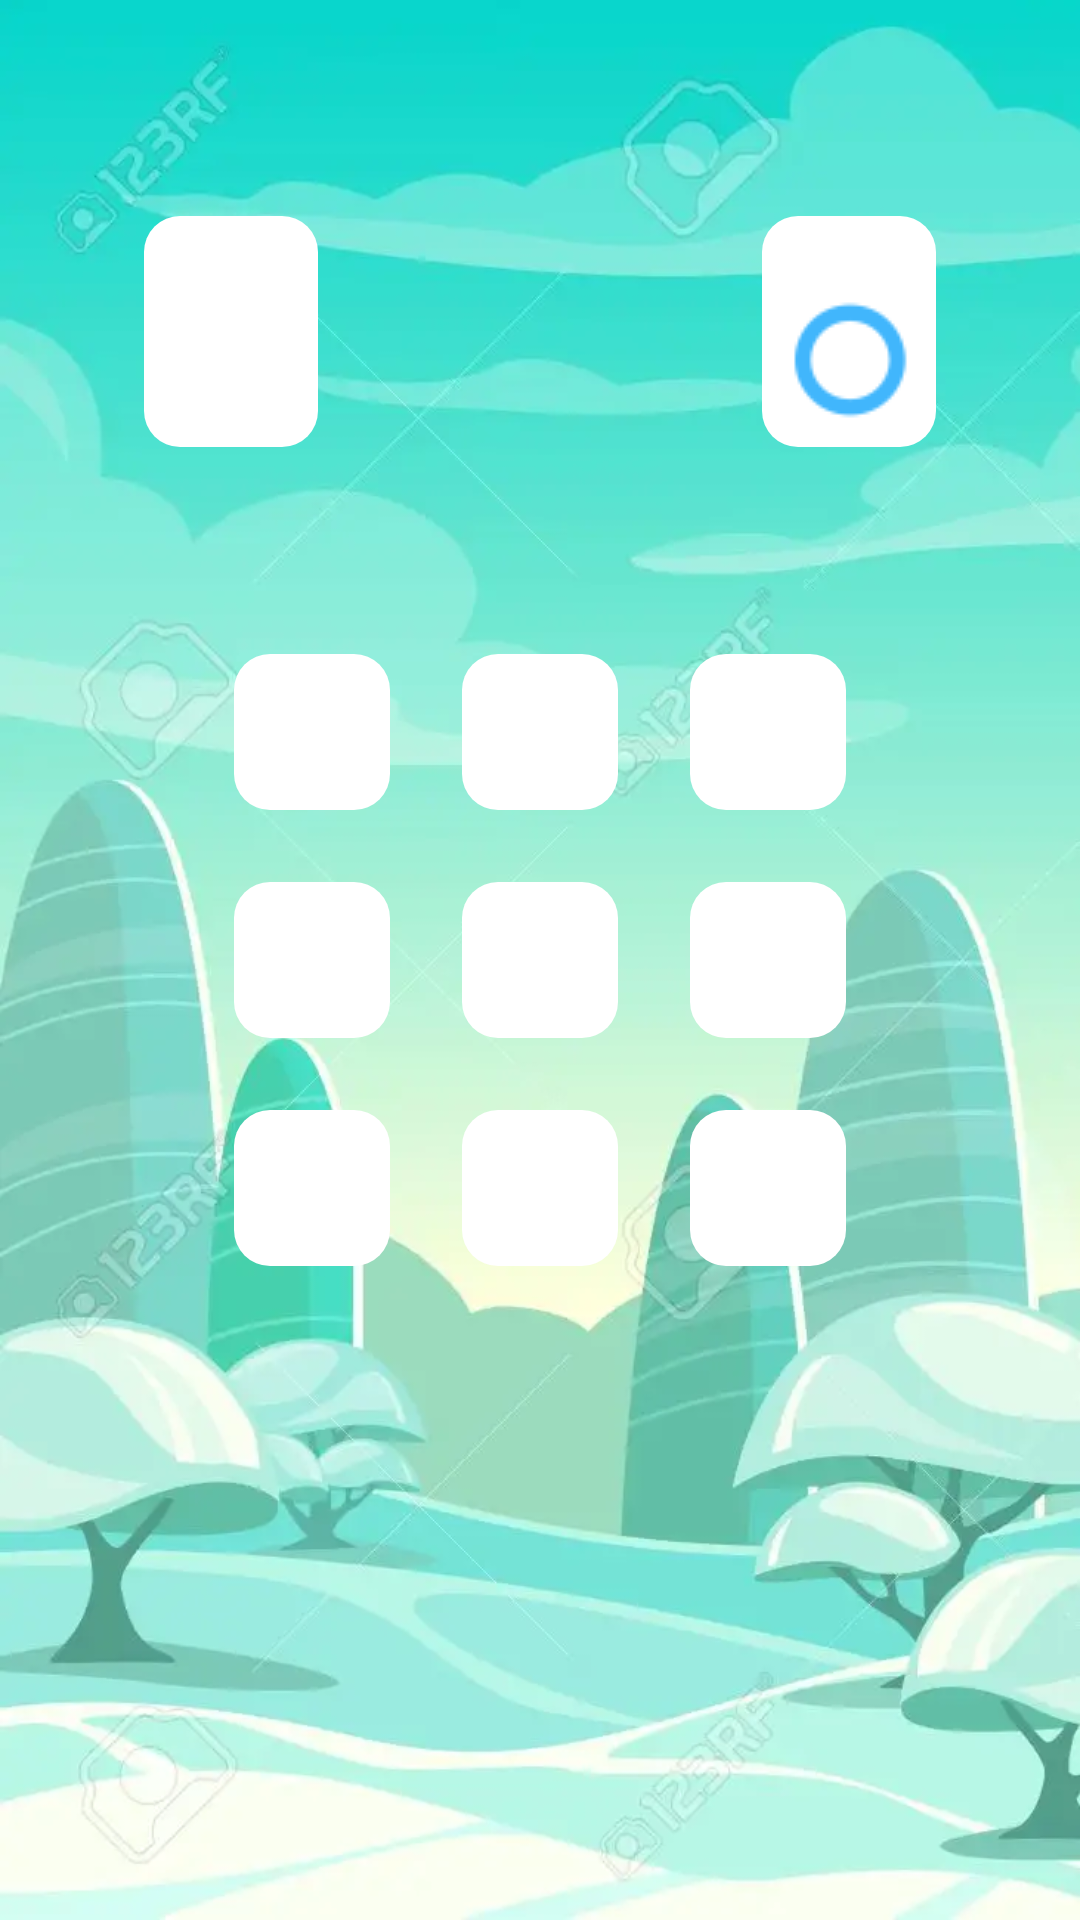

Layout XML and referenced resources for this Android screen:
<!-- AndroidManifest.xml: application theme Theme.X_O_Game -->
<!-- res/layout/activity_playing.xml -->
<?xml version="1.0" encoding="utf-8"?>
<RelativeLayout xmlns:android="http://schemas.android.com/apk/res/android"
    xmlns:app="http://schemas.android.com/apk/res-auto"
    xmlns:tools="http://schemas.android.com/tools"
    android:layout_width="match_parent"
    android:layout_height="match_parent"
    android:background="@drawable/background_image"
    tools:context=".PlayingActivity">
    <LinearLayout
        android:id="@+id/linername"
        android:layout_width="match_parent"
        android:layout_height="wrap_content"
        android:layout_centerHorizontal="true"
        android:layout_marginTop="72dp"
        >
        <RelativeLayout
            android:layout_width="match_parent"
            android:layout_height="match_parent"
            android:layout_marginRight="48dp"
            android:layout_marginLeft="48dp">
            <LinearLayout
                android:layout_width="wrap_content"
                android:layout_height="wrap_content"
                android:background="@drawable/box_shape"
                android:orientation="vertical">
                <TextView
                    android:id="@+id/txtNameX"
                    android:layout_width="wrap_content"
                    android:layout_height="wrap_content"
                    android:layout_gravity="center"
                    android:gravity="center"
                    android:textSize="14sp"
                    android:textColor="#41B6FC"
                    />
                <ImageView
                    android:layout_width="42dp"
                    android:layout_height="42dp"
                    app:tint="#41B6FC"
                    android:layout_gravity="center"
                    android:src="@drawable/x"/>

            </LinearLayout>
            <LinearLayout
                android:layout_width="wrap_content"
                android:layout_height="wrap_content"
                android:layout_marginLeft="12dp"
                android:layout_alignParentRight="true"
                android:background="@drawable/box_shape"
                android:orientation="vertical">
                <TextView
                    android:id="@+id/txtNameO"
                    android:layout_width="wrap_content"
                    android:layout_height="wrap_content"
                    android:layout_gravity="center"
                    android:textSize="14sp"
                    android:textColor="#41B6FC"
                    android:gravity="center"
                    />
                <ImageView
                    android:layout_width="wrap_content"
                    android:layout_height="wrap_content"
                    app:tint="#41B6FC"
                    android:src="@drawable/o"/>

            </LinearLayout>
        </RelativeLayout>


    </LinearLayout>
    <LinearLayout
        android:layout_width="match_parent"
        android:layout_height="wrap_content"
        android:orientation="vertical"
        android:layout_marginTop="24dp"
        android:layout_centerHorizontal="true"
        android:layout_centerVertical="true">
        <LinearLayout
            android:layout_width="wrap_content"
            android:layout_height="wrap_content"
            android:layout_gravity="center"
            android:orientation="horizontal">

            <ImageButton
                android:layout_width="52dp"
                android:layout_height="52dp"
                android:background="@drawable/box_shape"
                android:layout_margin="12dp"
                android:tag="0"
                app:tint="#41B6FC"
                android:onClick="onClick"
                android:id="@+id/btn"
                />
            <ImageButton
                android:layout_width="52dp"
                android:layout_height="52dp"
                android:layout_margin="12dp"
                android:background="@drawable/box_shape"
                android:tag="1"
                app:tint="#41B6FC"
                android:onClick="onClick"
                android:id="@+id/btn2"
                />
            <ImageButton
                android:layout_width="52dp"
                android:layout_height="52dp"
                android:layout_margin="12dp"
                android:background="@drawable/box_shape"
                android:tag="2"
                app:tint="#41B6FC"
                android:id="@+id/btn3"
                android:onClick="onClick"
                />


        </LinearLayout>
        <LinearLayout
            android:layout_width="wrap_content"
            android:layout_height="wrap_content"
            android:layout_gravity="center"
            android:orientation="horizontal">
            <ImageButton
                android:layout_width="52dp"
                android:layout_height="52dp"
                android:background="@drawable/box_shape"
                android:layout_margin="12dp"
                android:tag="3"
                android:id="@+id/btn4"
                app:tint="#41B6FC"
                android:onClick="onClick"
                />
            <ImageButton
                android:layout_width="52dp"
                android:layout_height="52dp"
                android:layout_margin="12dp"
                android:background="@drawable/box_shape"
                android:tag="4"
                android:id="@+id/btn5"
                app:tint="#41B6FC"

                android:onClick="onClick"
                />
            <ImageButton
                android:layout_width="52dp"
                android:layout_height="52dp"
                android:layout_margin="12dp"
                android:background="@drawable/box_shape"
                android:tag="5"
                android:id="@+id/btn6"
                app:tint="#41B6FC"

                android:onClick="onClick"
                />


        </LinearLayout>
        <LinearLayout
            android:layout_width="wrap_content"
            android:layout_height="wrap_content"
            android:layout_gravity="center"
            android:orientation="horizontal">
            <ImageButton
                android:layout_width="52dp"
                android:layout_height="52dp"
                android:background="@drawable/box_shape"
                android:layout_margin="12dp"
                android:tag="6"
                android:id="@+id/btn7"
                app:tint="#41B6FC"
                android:onClick="onClick"
                />
            <ImageButton
                android:layout_width="52dp"
                android:layout_height="52dp"
                android:layout_margin="12dp"
                android:background="@drawable/box_shape"
                android:tag="7"
                android:id="@+id/btn8"
                app:tint="#41B6FC"
                android:onClick="onClick"
                />
            <ImageButton
                android:layout_width="52dp"
                android:layout_height="52dp"
                android:layout_margin="12dp"
                android:background="@drawable/box_shape"
                android:tag="8"
                android:id="@+id/btn9"
                app:tint="#41B6FC"
                android:onClick="onClick"
                />


        </LinearLayout>


    </LinearLayout>


</RelativeLayout>
<!-- resources referenced by this layout -->
<resources>
  <!-- drawable background_image: webp bitmap (drawable, 25556 bytes) -->
  <!-- drawable box_shape (drawable) -->
  <?xml version="1.0" encoding="utf-8"?>
  <shape xmlns:android="http://schemas.android.com/apk/res/android">
   <corners android:radius="12dp"/>
      <solid android:color="@color/white"/>
      <padding android:bottom="8dp" android:top="8dp" android:right="8dp" android:left="8dp"/>
  
  </shape>
  <!-- drawable o: png bitmap (drawable, 781 bytes) -->
  <style name="Theme.X_O_Game" parent="Theme.MaterialComponents.DayNight.NoActionBar">
          
          <item name="colorPrimary">@color/purple_500</item>
          <item name="colorPrimaryVariant">@color/purple_700</item>
          <item name="colorOnPrimary">@color/white</item>
          
          <item name="colorSecondary">@color/teal_200</item>
          <item name="colorSecondaryVariant">@color/teal_700</item>
          <item name="colorOnSecondary">@color/black</item>
          
          <item name="android:statusBarColor">#41B6FC</item>
          
      </style>
  <!-- not gathered from this repository: default colours our renderer supplied (Android Studio template values) -->
  <color name="purple_500">#FF6200EE</color>
  <color name="purple_700">#FF3700B3</color>
  <color name="teal_200">#FF03DAC5</color>
  <color name="teal_700">#FF018786</color>
  <color name="black">#FF000000</color>
  <color name="white">#FFFFFFFF</color>
</resources>
